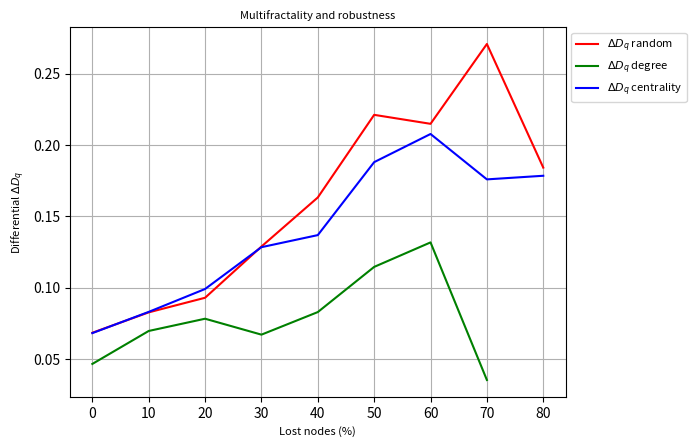

Source code (Python):
#!/usr/bin/python
# -*- coding: utf-8 -*- 
import numpy
numpy.set_printoptions(threshold=numpy.inf)
import matplotlib.pyplot as plt
import time
import math
from matplotlib.font_manager import FontProperties
minq = -10
maxq = 10
IndexZero = 10
symbols = ['r-p','b-s','g-^','y-o','m->','c-<','g--','k-.','c--']
nan=float('nan')
percentNodes=[ 0. , 0.1, 0.2, 0.3, 0.4, 0.5, 0.6, 0.7, 0.8, 0.9]


DqRandom=numpy.array([[ 3.59515143, 3.58758035, 3.58000898, 3.57243355, 3.56483422, 3.55718533,
   3.5494658 , 3.5416669 , 3.53379619, 3.52587665, 3.51794158, 3.5100273 ,
   3.5021662 , 3.49438189, 3.48668709, 3.47908379, 3.47156518, 3.46411867,
   3.45672952, 3.449385  , 3.44207838],
 [ 3.63728945, 3.62089285, 3.60450542, 3.58860975, 3.57355909, 3.55949764,
   3.5463871 , 3.53409324, 3.52246413, 3.51137137, 3.50072044, 3.49044535,
   3.48049891, 3.47084476, 3.46145313, 3.45230012, 3.44336905, 3.43465215,
   3.42615122, 3.41787667, 3.40984469],
 [ 3.66202095, 3.6426793 , 3.6210905 , 3.59794957, 3.5743843 , 3.55162462,
   3.53051319, 3.51135238, 3.49412938, 3.4786636 , 3.46466276, 3.45181878,
   3.43987643, 3.42864869, 3.41800716, 3.40786787, 3.39817905, 3.38891138,
   3.38004984, 3.37158701, 3.36351796],
 [ 3.5800889 , 3.56078521, 3.53838453, 3.51250578, 3.48306462, 3.45073634,
   3.41730305, 3.38516082, 3.35618723, 3.33102315, 3.30920615, 3.28990766,
   3.27244833, 3.25639076, 3.24147581, 3.22755147, 3.21452431, 3.20233056,
   3.19091994, 3.18024715, 3.17026816],
 [ 3.45439066, 3.43799126, 3.41828939, 3.39496911, 3.36797812, 3.33754685,
   3.30394407, 3.26826805, 3.23216495, 3.19743315, 3.16664033, 3.139933  ,
   3.11642474, 3.0954026 , 3.0764097 , 3.05913835, 3.0433595 , 3.02889062,
   3.01558194, 3.00330916, 2.99196814],
 [ 3.1976543 , 3.18965514, 3.18014548, 3.16856357, 3.15396761, 3.13527628,
   3.1120046 , 3.0839459 , 3.04926807, 3.0064713 , 2.96086005, 2.92062545,
   2.88667632, 2.8574999 , 2.83194344, 2.80928568, 2.78904595, 2.77087226,
   2.7544874 , 2.73966314, 2.72620685],
 [ 2.34458203, 2.35604985, 2.37006186, 2.38723018, 2.40843756, 2.43553595,
   2.4722    , 2.52417326, 2.60009561, 2.69804759, 2.74746772, 2.72472831,
   2.69058468, 2.65929138, 2.63172364, 2.60734958, 2.58562319, 2.56611889,
   2.5485137 , 2.53255785, 2.5180522 ],
 [ 2.25133006, 2.2536233 , 2.25613202, 2.25897493, 2.26237695, 2.26675252,
   2.27297217, 2.28280004, 2.29903061, 2.32004535, 2.31729339, 2.27857335,
   2.23474654, 2.19586151, 2.16225003, 2.13301926, 2.10735652, 2.08465617,
   2.06447493, 2.0464746 , 2.0303812 ],
 [ 1.5920628 , 1.58531218, 1.57724256, 1.56752502, 1.55574407, 1.54139106,
   1.52388867, 1.50269376, 1.47754546, 1.44886409, 1.41805872, 1.38726308,
   1.35845111, 1.33271137, 1.3102377 , 1.29072572, 1.27372099, 1.2587917 ,
   1.24558216, 1.23381414, 1.22327243],
 [ 0.98357739, 0.97873242, 0.97282973, 0.96555368, 0.9564813 , 0.94505667,
   0.93058192, 0.91226814, 0.88943799, 0.86196062, 0.83071882, 0.79755933,
   0.76462597, 0.73370529, 0.70594043, 0.68181027, 0.66127634, 0.64399599,
   0.62950496, 0.6173327 , 0.60705803]]
)
GCRandom=numpy.array([ 1.    , 0.9   , 0.8   , 0.7   , 0.6   , 0.4998, 0.396 , 0.2762, 0.0916,
  0.0044]
)
APLRandom=numpy.array([ 1.        , 1.04460568, 1.07963951, 1.18568494, 1.26970132, 1.46419647,
  1.82397297, 2.6243821 , 6.4636686 , 0.74097075]

)
DqDegree=numpy.array([[ 3.71713961, 3.71355869, 3.71013326, 3.70678494, 3.7034038 , 3.69987482,
   3.69610626, 3.69204813, 3.68769541, 3.68307873, 3.67824928, 3.673264  ,
   3.6681747 , 3.66302184, 3.65783234, 3.65262019, 3.64738863, 3.64213327,
   3.63684577, 3.63151787, 3.62614547],
 [ 3.45647623, 3.44696633, 3.43725141, 3.42736267, 3.41730915, 3.4071094 ,
   3.39682164, 3.38654384, 3.37638693, 3.36644856, 3.35680269, 3.34750073,
   3.33857561, 3.33004534, 3.3219159 , 3.31418403, 3.30683992, 3.29986962,
   3.29325706, 3.28698542, 3.28103813],
 [ 3.36629168, 3.35076376, 3.33475305, 3.31885124, 3.30360081, 3.28928075,
   3.27585267, 3.26311971, 3.25092117, 3.23920219, 3.22797551, 3.21726661,
   3.20708762, 3.19743491, 3.18829458, 3.17964772, 3.1714736 , 3.16375139,
   3.15646086, 3.14958264, 3.14309816],
 [ 3.15735373, 3.15125301, 3.14517935, 3.13941561, 3.13416431, 3.12941516,
   3.1246663 , 3.11892729, 3.11168451, 3.10335829, 3.09458703, 3.0857834 ,
   3.07716445, 3.0688477 , 3.06090075, 3.05336064, 3.04624235, 3.03954434,
   3.03325339, 3.0273489 , 3.02180635],
 [ 2.83705447, 2.83488305, 2.83235907, 2.82996099, 2.82891861, 2.83111592,
   2.83856089, 2.85169222, 2.86428825, 2.86666121, 2.8600922 , 2.85027202,
   2.83973533, 2.82929322, 2.81923511, 2.8096794 , 2.80067538, 2.79223878,
   2.78436624, 2.77704197, 2.7702416 ],
 [ 1.99066745, 2.00348117, 2.01967367, 2.04057812, 2.0681453 , 2.10516085,
   2.15543873, 2.22371119, 2.31066608, 2.39169668, 2.42190312, 2.41582003,
   2.40038853, 2.38384804, 2.36811182, 2.35359814, 2.34033944, 2.32825919,
   2.31725185, 2.30720871, 2.29802716],
 [ 1.26884478, 1.26677895, 1.26411987, 1.26067551, 1.25617814, 1.25025662,
   1.24241684, 1.23206962, 1.21867751, 1.20206913, 1.18280606, 1.16225093,
   1.14206476, 1.12347905, 1.10700103, 1.09261386, 1.08007841, 1.06911576,
   1.05947684, 1.05095689, 1.043391  ],
 [ 0.62867495, 0.62676178, 0.62438315, 0.62144987, 0.61787318, 0.61357935,
   0.60853241, 0.60276298, 0.59639453, 0.58965129, 0.58283285, 0.57625643,
   0.57019128, 0.56481629, 0.56021277, 0.55638184, 0.55326996, 0.55079298,
   0.548855  , 0.54736132, 0.54622606],
 [        nan,        nan,        nan,        nan,        nan,        nan,
          nan,        nan,        nan,        nan,        nan,        nan,
          nan,        nan,        nan,        nan,        nan,        nan,
          nan,        nan,        nan],
 [        nan,        nan,        nan,        nan,        nan,        nan,
          nan,        nan,        nan,        nan,        nan,        nan,
          nan,        nan,        nan,        nan,        nan,        nan,
          nan,        nan,        nan]]
)
GCDegree=numpy.array([  1.00000000e+00,  9.00000000e-01,  8.00000000e-01,  7.00000000e-01,
   5.99400000e-01,  4.84200000e-01,  2.96000000e-02,  1.40000000e-03,
   2.00000000e-04,  2.00000000e-04]
)
APLDegree=numpy.array([ 1.        , 1.08950609, 1.25948533, 1.5164151 , 1.97769533, 3.6098253 ,
  4.4009439 , 0.24479763, 0.18355279, 0.18355279]

)
DqCentrality=numpy.array([[ 3.59550275, 3.58773063, 3.58001286, 3.57234092, 3.56468551, 3.55701031,
   3.54928515, 3.54149488, 3.53364282, 3.52574912, 3.51784494, 3.50996487,
   3.50213973, 3.4943917 , 3.48673207, 3.47916139, 3.47167129, 3.46424745,
   3.45687342, 3.44953494, 3.44222439],
 [ 3.66599566, 3.64109641, 3.61197237, 3.57782059, 3.53770176, 3.49150183,
   3.44365213, 3.40380269, 3.37542167, 3.35562969, 3.34061459, 3.32795233,
   3.3166872 , 3.30641143, 3.29691023, 3.28804906, 3.27973378, 3.2718943 ,
   3.26447661, 3.25743842, 3.25074622],
 [ 3.59734039, 3.5719279 , 3.54039903, 3.50135512, 3.45373594, 3.39806076,
   3.33885376, 3.28522369, 3.24434099, 3.21549553, 3.19433245, 3.17754539,
   3.1633589 , 3.1508759 , 3.1396234 , 3.12933183, 3.11983386, 3.11101663,
   3.10279817, 3.09511506, 3.08791568],
 [ 3.27748069, 3.26417823, 3.24781529, 3.22758047, 3.20228151, 3.17039198,
   3.13087133, 3.08660303, 3.04527446, 3.00974206, 2.98006975, 2.9567565 ,
   2.93766199, 2.9212843 , 2.9068151 , 2.89379232, 2.88192663, 2.87102201,
   2.86093731, 2.85156627, 2.84282637],
 [ 2.87007466, 2.86741302, 2.86363234, 2.85825979, 2.8511517 , 2.84284707,
   2.83453441, 2.82866016, 2.82664945, 2.81716477, 2.79422389, 2.7701288 ,
   2.7493315 , 2.73152562, 2.71595656, 2.70206405, 2.68946959, 2.67791575,
   2.66722372, 2.65726703, 2.64795494],
 [ 2.5675891 , 2.56511389, 2.5618992 , 2.55767373, 2.55220067, 2.54538259,
   2.53740163, 2.5289114 , 2.51945199, 2.50235854, 2.47240949, 2.43986215,
   2.41140565, 2.3871625 , 2.36601649, 2.34706708, 2.32972345, 2.31361726,
   2.29852937, 2.28434005, 2.2709927 ],
 [ 2.13128437, 2.12804628, 2.12389273, 2.11859925, 2.11190966, 2.10354222,
   2.09314517, 2.08005906, 2.0627966 , 2.03908946, 2.00840956, 1.97450151,
   1.94211384, 1.91337953, 1.88838956, 1.8665709 , 1.84731122, 1.83012169,
   1.81464516, 1.80062647, 1.78787965],
 [ 1.63431522, 1.63062099, 1.6254681 , 1.61826026, 1.60817263, 1.59413382,
   1.57492126, 1.54950895, 1.51780105, 1.48154953, 1.44441196, 1.41017234,
   1.38074295, 1.35613201, 1.33553397, 1.3180826 , 1.30308788, 1.29004292,
   1.27857777, 1.26841686, 1.25934948],
 [ 1.20335455, 1.19738483, 1.19008333, 1.18110316, 1.17002317, 1.15635686,
   1.13959593, 1.1193218 , 1.09541249, 1.0683067 , 1.03915999, 1.00967962,
   0.98161222, 0.95618071, 0.93386736, 0.91459382, 0.89801832, 0.88373916,
   0.87138362, 0.86063326, 0.85122458],
 [ 0.72416371, 0.72135298, 0.71807418, 0.71423553, 0.70973214, 0.7044492 ,
   0.69826999, 0.69109195, 0.68285437, 0.67357904, 0.66341671, 0.65267517,
   0.64179248, 0.63124065, 0.62140453, 0.61250801, 0.60461577, 0.5976819 ,
   0.59160484, 0.58626726, 0.58155782]]
)
GCCentrality=numpy.array([ 1.    , 0.9   , 0.8   , 0.7   , 0.599 , 0.492 , 0.3662, 0.1   , 0.0162,
  0.0032]

)
APLCentrality=numpy.array([ 1.        , 1.08030181, 1.24638559, 1.46026511, 1.83008139, 2.55384114,
  4.58256549, 5.51986661, 1.79223218, 0.47088167]

)
DqGenetic=numpy.array([[ 3.59366457, 3.58642178, 3.57913094, 3.57178643, 3.56437056, 3.55686282,
   3.54924913, 3.54152847, 3.53371553, 3.5258391 , 3.5179367 , 3.51004764,
   3.50220655, 3.49443908, 3.48676014, 3.47917439, 3.47167826, 3.46426287,
   3.45691756, 3.44963359, 3.44240757],
 [ 3.63331287, 3.61691457, 3.60063788, 3.58503561, 3.57046   , 3.55705641,
   3.54476599, 3.53316967, 3.52194393, 3.51104987, 3.50048074, 3.49021956,
   3.48025543, 3.47058052, 3.46118323, 3.45204476, 3.44313899, 3.43443415,
   3.42589595, 3.41749197, 3.40919703],
 [ 3.518162  , 3.5015383 , 3.48339993, 3.46411539, 3.44417012, 3.42400858,
   3.40393034, 3.38419813, 3.36513864, 3.34702482, 3.32997203, 3.31397395,
   3.29897025, 3.28488486, 3.27164088, 3.25916551, 3.24739109, 3.23625502,
   3.22569943, 3.21567141, 3.20612364],
 [ 3.51753773, 3.50208289, 3.48474798, 3.46547167, 3.4443187 , 3.42160392,
   3.39799401, 3.37433507, 3.3513478 , 3.32953254, 3.3091444 , 3.29021754,
   3.2726688 , 3.25638034, 3.2412337 , 3.22711926, 3.21393846, 3.20160476,
   3.19004378, 3.17919269, 3.16899863],
 [ 3.38867725, 3.37719485, 3.36232354, 3.3434151 , 3.32038577, 3.29409635,
   3.26636055, 3.23925951, 3.21557094, 3.19272336, 3.16564484, 3.13897488,
   3.11481558, 3.09301999, 3.07321621, 3.05510586, 3.03846158, 3.0231078 ,
   3.00890726, 2.99575096, 2.98354967],
 [ 2.84563215, 2.8432586 , 2.83991464, 2.8352493 , 2.82949821, 2.82413929,
   2.82209933, 2.82650696, 2.84312554, 2.87103403, 2.85970862, 2.82002395,
   2.78405868, 2.7532242 , 2.72624325, 2.7021872 , 2.68044042, 2.66058938,
   2.64235344, 2.62554039, 2.61001481],
 [ 2.73963342, 2.74330071, 2.74748319, 2.75232272, 2.7579057 , 2.7645002 ,
   2.77319331, 2.78574353, 2.8019544 , 2.81288703, 2.80104364, 2.77164708,
   2.73979845, 2.71029019, 2.68342415, 2.65873495, 2.63582088, 2.61446443,
   2.59459187, 2.57619744, 2.55927898],
 [ 2.40703469, 2.41156969, 2.41665171, 2.42244827, 2.42916297, 2.43708817,
   2.44669644, 2.45838009, 2.4709039 , 2.47596202, 2.45777766, 2.41887247,
   2.37565685, 2.33545293, 2.29932973, 2.26675335, 2.23705437, 2.20979939,
   2.18481446, 2.16206662, 2.14153383],
 [ 1.5461482 , 1.5546761 , 1.5650248 , 1.57774937, 1.59356651, 1.61333857,
   1.63795961, 1.66798031, 1.7023774 , 1.73532633, 1.75408898, 1.74991717,
   1.72866196, 1.70065015, 1.67205814, 1.64524094, 1.62080312, 1.59877978,
   1.57906225, 1.56149902, 1.54591127],
 [ 1.03316523, 1.03403452, 1.03477018, 1.03528989, 1.03547466, 1.0351429 ,
   1.03399937, 1.03155096, 1.02701541, 1.01933032, 1.00743818, 0.99090984,
   0.97053363, 0.94818468, 0.92599493, 0.90558922, 0.88779638, 0.872771  ,
   0.86027975, 0.84994465, 0.84138004]]
)
GCGenetic=numpy.array([ 1.    , 0.9   , 0.8   , 0.7   , 0.5998, 0.4984, 0.3936, 0.2774, 0.122 ,
  0.0036]
)
APLGenetic=numpy.array([ 1.        , 1.04393748, 1.07719341, 1.17030032, 1.2646773 , 1.44487387,
  1.77056388, 2.42643916, 4.84322254, 0.58309089]

)
DqSimulated=numpy.array([[ 3.71641093, 3.71302256, 3.70975839, 3.7065384 , 3.70325327, 3.6997905 ,
   3.69606236, 3.69202404, 3.68767631, 3.68305561, 3.67821818, 3.67322488,
   3.66813006, 3.66297544, 3.6577882 , 3.65258195, 3.64735941, 3.64211573,
   3.6368424 , 3.63153133, 3.62617875],
 [ 3.60856515, 3.5980228 , 3.58720683, 3.57618234, 3.56502711, 3.55383387,
   3.54269383, 3.53167875, 3.52084278, 3.51023225, 3.49988738, 3.48983884,
   3.48010604, 3.47069796, 3.46161484, 3.45284987, 3.44439093, 3.43622258,
   3.42832841, 3.42069346, 3.41330616],
 [ 3.52634168, 3.50844118, 3.48891912, 3.46829914, 3.44727682, 3.42645669,
   3.40616949, 3.38657524, 3.3678473 , 3.3501652 , 3.33361552, 3.31817076,
   3.30373631, 3.29019805, 3.2774465 , 3.26538374, 3.25392345, 3.24299022,
   3.23252019, 3.2224628 , 3.21278254],
 [ 3.53369995, 3.51546568, 3.49455121, 3.47105893, 3.44558566, 3.4193554 ,
   3.39383561, 3.36992187, 3.34768523, 3.32705512, 3.30803528, 3.29051892,
   3.27432441, 3.25927604, 3.24523039, 3.23207521, 3.21972253, 3.20810232,
   3.19715761, 3.186841  , 3.17711239],
 [ 3.30458538, 3.29238799, 3.2767008 , 3.25701484, 3.23321184, 3.20578859,
   3.17596811, 3.14605512, 3.12447373, 3.10806558, 3.07835493, 3.04828401,
   3.02215281, 2.9991972 , 2.97866511, 2.96007935, 2.94313496, 2.92762158,
   2.91337883, 2.9002733 , 2.88818826],
 [ 3.00543401, 3.0041299 , 3.00213492, 2.99940731, 2.99631506, 2.99377947,
   2.99293594, 2.99456065, 2.99749309, 2.98981795, 2.96318518, 2.93079943,
   2.90060098, 2.8736496 , 2.84955959, 2.82784391, 2.8081093 , 2.79006034,
   2.77347688, 2.75819172, 2.74407346],
 [ 2.65780786, 2.65952075, 2.66135136, 2.66334236, 2.66545746, 2.66773091,
   2.67038916, 2.67338578, 2.67510581, 2.66716082, 2.63702092, 2.59361264,
   2.55227893, 2.51664619, 2.48596069, 2.45912443, 2.4353459 , 2.41410238,
   2.39503701, 2.37788534, 2.36243326],
 [ 1.82022928, 1.83241766, 1.8473453 , 1.86590929, 1.88933204, 1.91925196,
   1.95785921, 2.00776665, 2.06987287, 2.13394651, 2.16962167, 2.16314844,
   2.13484451, 2.10212321, 2.07138883, 2.04414393, 2.02036479, 1.99963673,
   1.98149989, 1.9655464 , 1.9514383 ],
 [ 1.36452395, 1.36734274, 1.37023327, 1.37304031, 1.37550695, 1.37724788,
   1.37773452, 1.37630697, 1.37224444, 1.36495566, 1.35431884, 1.34096738,
   1.32611712, 1.31097821, 1.29634052, 1.28257787, 1.26982622, 1.25811966,
   1.24744973, 1.23778327, 1.22906807],
 [ 0.85664705, 0.85254018, 0.84768838, 0.8419604 , 0.83522569, 0.82737372,
   0.81834229, 0.80815155, 0.79693563, 0.78495939, 0.77260442, 0.76031379,
   0.74850934, 0.73752017, 0.72754722, 0.71866126, 0.71082767, 0.7039487 ,
   0.69790467, 0.69258015, 0.68787467]]
)
GCSimulated=numpy.array([ 1.    , 0.9   , 0.8   , 0.7   , 0.6   , 0.498 , 0.392 , 0.243 , 0.0222,
  0.0022]
)
APLSimulated=numpy.array([ 1.        , 1.04489056, 1.0830393 , 1.1983598 , 1.32867904, 1.58256717,
  2.13459784, 3.630752  , 2.7851488 , 0.36069895]
)
fileOutput = '20SmallWorld5000Rewire02'
timestr = 'grafica'
font = {'weight': 'normal', 'size': 8}
fig3 = plt.figure()
ax = fig3.add_subplot(111)
deltaA = numpy.array([])
deltaB = numpy.array([])
deltaC = numpy.array([])
deltaD = numpy.array([])
deltaE = numpy.array([])
deltaF = numpy.array([])
for i in range(0,9):
	if i < DqRandom.shape[0]:
		deltaA = numpy.append(deltaA, numpy.max(DqRandom[i][IndexZero:-1])-numpy.min(DqRandom[i][IndexZero:-1]))
	if i < DqDegree.shape[0]:
		deltaB = numpy.append(deltaB, numpy.max(DqDegree[i][IndexZero:-1])-numpy.min(DqDegree[i][IndexZero:-1]))
	if i < DqCentrality.shape[0]:
		deltaC = numpy.append(deltaC, numpy.max(DqCentrality[i][IndexZero:-1])-numpy.min(DqCentrality[i][IndexZero:-1]))
plt.plot(range(0,10*deltaA.shape[0],10),deltaA,'r-' , label = r'$\Delta D_q$ random')
plt.plot(range(0,10*deltaB.shape[0],10),deltaB,'g-' , label = r'$\Delta D_q$ degree')
plt.plot(range(0,10*deltaC.shape[0],10),deltaC,'b-' , label = r'$\Delta D_q$ centrality')
fontP = FontProperties()
fontP.set_size('small')
plt.xlabel('Lost nodes (%)', fontdict=font)
plt.ylabel(r'Differential $\Delta D_q$', fontdict=font)
plt.title(u'Multifractality and robustness', fontdict=font)
lgd = plt.legend(loc='upper left', prop={'size':8}, bbox_to_anchor=(1,1))
plt.grid(True)
plt.savefig('multirobus'+fileOutput+'.png', bbox_extra_artists=(lgd,),bbox_inches='tight')
